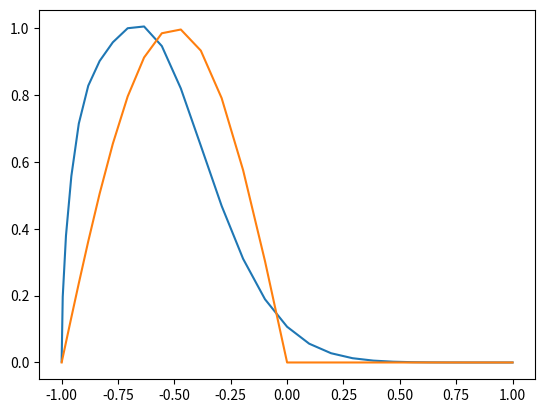

Source code (Python):
import numpy as np
import matplotlib.pyplot as plt

N = 32
t = np.linspace(0, np.pi, N+1)
x = np.flip(np.cos(t))
u0 = np.zeros(N+1)

t = 0
tf = 0.5
dt = 0.0005
dx = 2/N
u = u0
un = np.zeros(N+1)
        
def fun(t, u):
    if i == 0:
        f = -(u[1] - u[-2])/dx
    elif i == N:
        f = -(u[0] - u[N-2])/dx
    else:
        f = -(u[i+1] - u[i-1])/dx
    return f

while t < tf: 
    for i in range(N):
        k1 = dt*fun(t, u)
        k2 = dt*fun(t+dt/2, u+k1/2)
        k3 = dt*fun(t+dt/2, u+k2/2)
        k4 = dt*fun(t+dt, u+k3)
        un[i] = u[i] + k1/6 + k2/3 + k3/3 + k4/6
    if t < 0.5:
        un[0] = np.sin(2*np.pi*t)
    else:
        un[0] = 0
    u = un
    t = t + dt



# exact solution
ue = np.sin(2*np.pi*(tf - x/2 - 1/2))
ue[x>2*tf-1] = 0
ue[x<2*tf-2] = 0
plt.plot(x, u)
plt.plot(x, ue)
plt.show()
